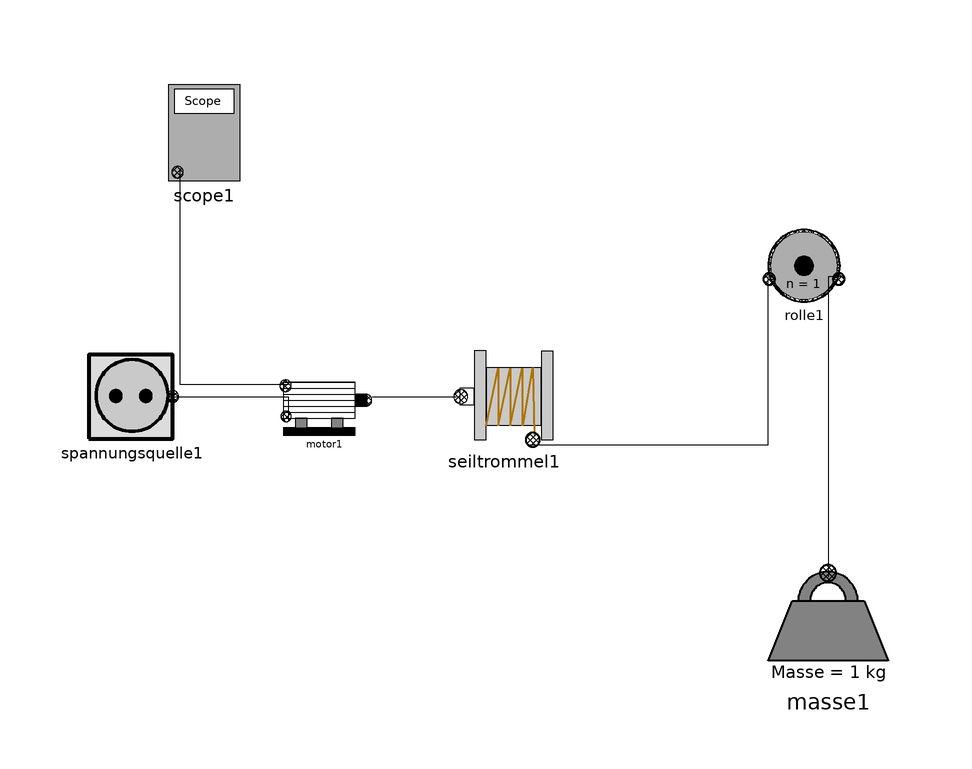

This picture is the connection diagram that the Modelica source below describes through its graphical annotations.

model xx
    Flaschenzug_Komponenten.Antrieb.Antrieb_Komponenten.Motor motor1 annotation(
        Placement(visible = true, transformation(origin = {-38, 16}, extent = {{-8.3, -4.5}, {8.3, 4.9}}, rotation = 0)));
 Flaschenzug_Komponenten.Antrieb.Antrieb_Komponenten.Seiltrommel seiltrommel1 annotation(
        Placement(visible = true, transformation(origin = {-8, 18}, extent = {{-8.5, -8.5}, {8.5, 7.7}}, rotation = 0)));
 Flaschenzug_Komponenten.Antrieb.Antrieb_Komponenten.Spannungsquelle spannungsquelle1 annotation(
        Placement(visible = true, transformation(origin = {-70, 18}, extent = {{-8, -7.3}, {8, 7.3}}, rotation = 0)));
 Flaschenzug_Komponenten.Scope scope1 annotation(
        Placement(visible = true, transformation(origin = {-58, 62}, extent = {{-6.1, -8.1}, {6.1, 8.1}}, rotation = 0)));
 Flaschenzug_Komponenten.Masse masse1 annotation(
        Placement(visible = true, transformation(origin = {46, -20}, extent = {{-10, -10}, {10, 10}}, rotation = 0)));
 Flaschenzug_Komponenten.Anschlussarten.Rolle rolle1 annotation(
        Placement(visible = true, transformation(origin = {42, 40}, extent = {{-7.5, -6.5}, {7.5, 6.5}}, rotation = 0)));
    equation
      connect(rolle1.seilConnect2, masse1.seilConnect1) annotation(
        Line(points = {{48, 38}, {46, 38}, {46, -12}, {46, -12}}));
      connect(seiltrommel1.seilConnect1, rolle1.seilConnect1) annotation(
        Line(points = {{-4, 10}, {36, 10}, {36, 38}, {36, 38}}));
      connect(motor1.seilPort1, seiltrommel1.seilPort1) annotation(
        Line(points = {{-30, 18}, {-16, 18}, {-16, 18}, {-16, 18}}));
      connect(motor1.scopePort1, scope1.scopePort1) annotation(
        Line(points = {{-44, 20}, {-62, 20}, {-62, 56}, {-62, 56}}));
      connect(spannungsquelle1.SpannungsPort1, motor1.SpannungsPort1) annotation(
        Line(points = {{-64, 18}, {-44, 18}, {-44, 14}, {-44, 14}}));
    end xx;